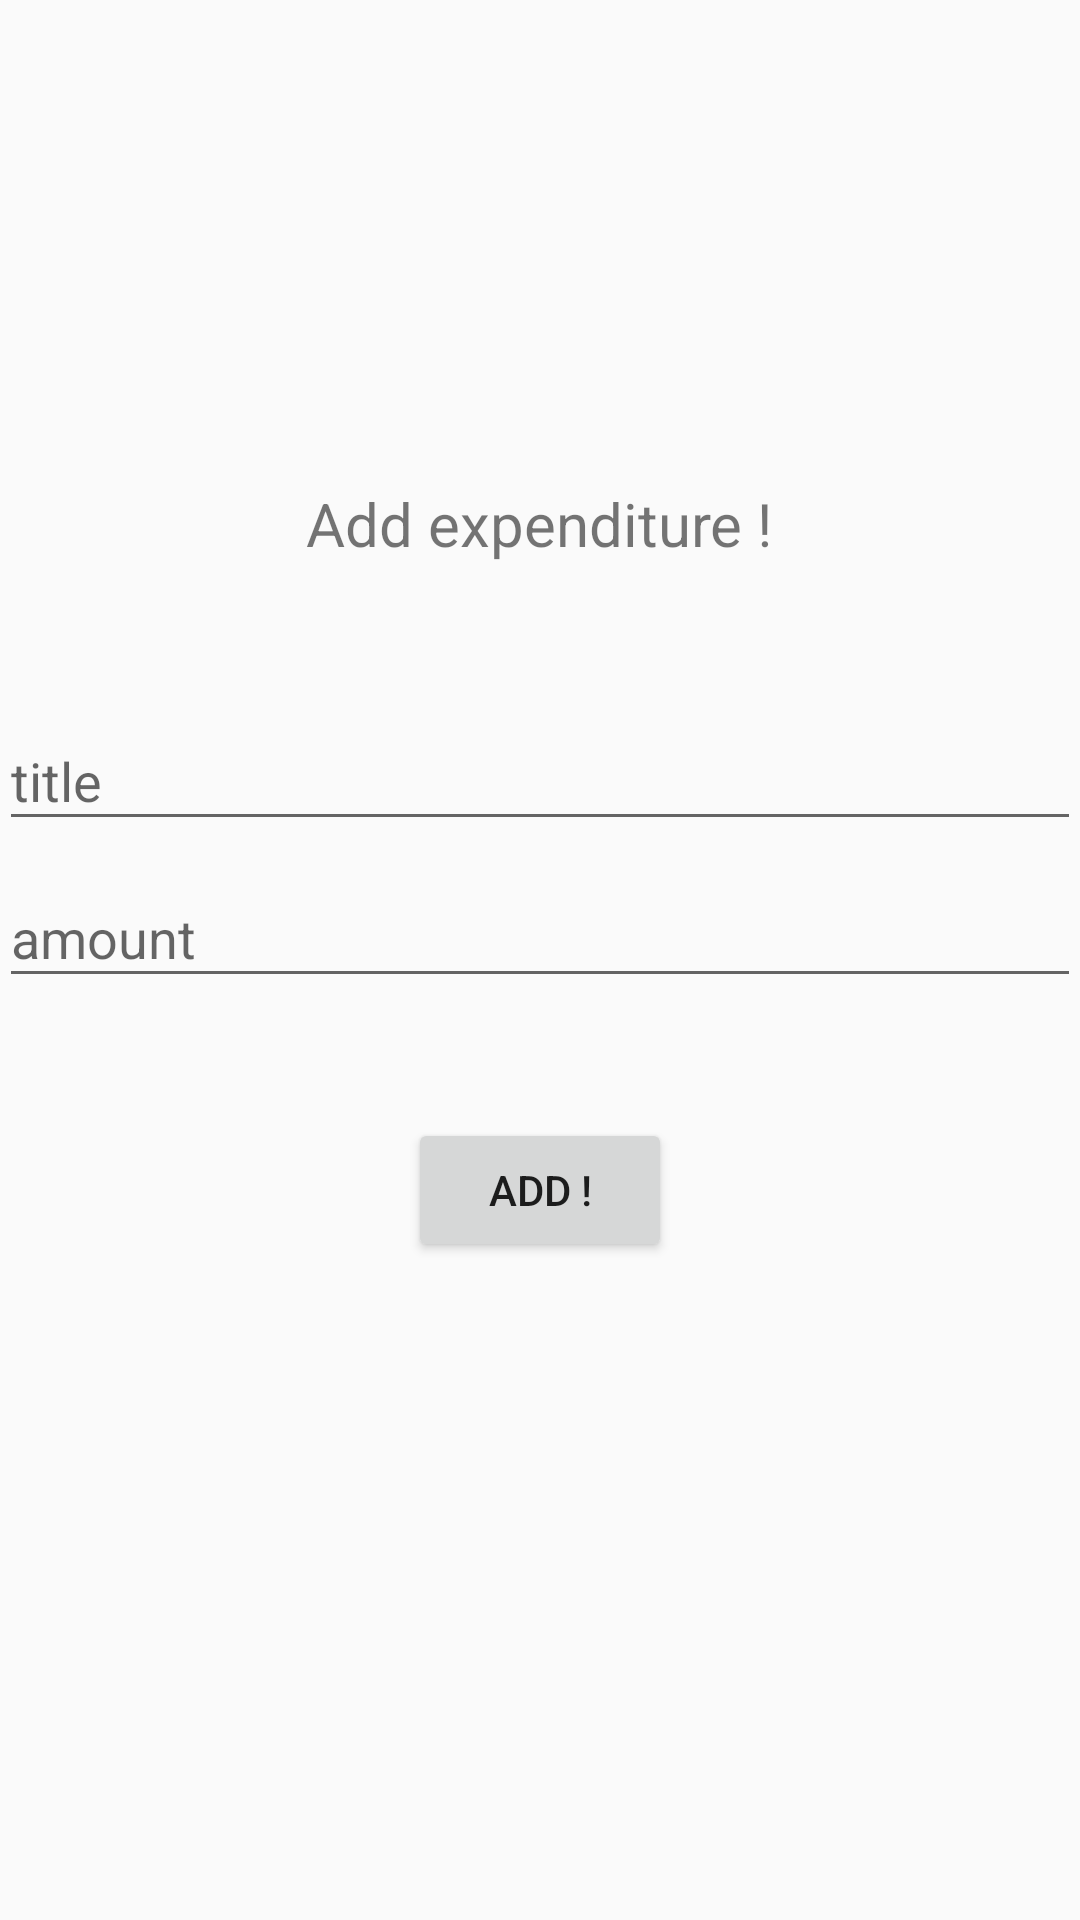

This screen was rendered from an Android layout file. Write that file and the resources it references.
<!-- AndroidManifest.xml: application theme AppTheme -->
<!-- res/layout/activity_add_expenditure.xml -->
<LinearLayout
    xmlns:android="http://schemas.android.com/apk/res/android"
    xmlns:tools="http://schemas.android.com/tools"
    android:layout_width="match_parent"
    android:layout_height="match_parent"
    android:orientation="vertical"
    android:gravity="center_vertical"
    android:paddingBottom="@dimen/activity_vertical_margin"
    android:paddingLeft="@dimen/activity_horizontal_margin"
    android:paddingRight="@dimen/activity_horizontal_margin"
    android:paddingTop="@dimen/activity_vertical_margin"
    tools:context=".LoginActivity">

    <TextView
        android:text="@string/AddExpenditure"
        android:textSize="20sp"
        android:layout_marginBottom="40dp"
        android:layout_width="wrap_content"
        android:layout_gravity="center_horizontal"
        android:layout_height="wrap_content" />

    <com.google.android.material.textfield.TextInputLayout
        android:id="@+id/activity_add_expenditure_title_til"
        android:layout_width="fill_parent"
        android:layout_height="wrap_content">

        <EditText
            android:id="@+id/activity_add_expenditure_title_input"
            android:inputType="text"
            android:singleLine="true"
            android:imeOptions="actionNext"
            android:layout_width="fill_parent"
            android:layout_height="wrap_content"
            android:hint="@string/title" />

    </com.google.android.material.textfield.TextInputLayout>


    <com.google.android.material.textfield.TextInputLayout
        android:id="@+id/activity_add_expenditure_amount_til"
        android:layout_width="fill_parent"
        android:layout_height="wrap_content">

        <EditText
            android:id="@+id/activity_add_expenditure_amount_input"
            android:inputType="numberDecimal"
            android:singleLine="true"
            android:imeOptions="actionNext"
            android:layout_width="fill_parent"
            android:layout_height="wrap_content"
            android:hint="@string/amount" />

    </com.google.android.material.textfield.TextInputLayout>

    <ScrollView
        android:id="@+id/spUsersListView"
        android:layout_width="match_parent"
        android:layout_height="wrap_content"
        android:layout_marginTop="20dp">

        <LinearLayout
            android:id="@+id/usrLayout"
            android:layout_width="wrap_content"
            android:layout_height="wrap_content"
            android:orientation="vertical" />

    </ScrollView>


    <Button
        android:id="@+id/activity_add_expenditure_add_button"
        android:layout_width="wrap_content"
        android:layout_height="wrap_content"
        android:layout_gravity="center_horizontal"
        android:layout_marginTop="20dp"
        android:text="@string/Add" />

    <ProgressBar
        android:id="@+id/activity_add_expenditure_pb_loader"
        android:layout_gravity="center_horizontal"
        android:layout_marginTop="10dp"
        android:visibility="invisible"
        android:layout_width="wrap_content"
        android:layout_height="wrap_content" />


</LinearLayout>
<!-- resources referenced by this layout -->
<resources>
  <string name="Add">Add !</string>
  <string name="AddExpenditure">Add expenditure !</string>
  <string name="amount">amount</string>
  <string name="title">title</string>
  <style name="AppTheme" parent="Theme.AppCompat.Light.DarkActionBar">
          
          <item name="colorPrimary">@color/colorPrimary</item>
          <item name="colorPrimaryDark">@color/colorPrimaryDark</item>
          <item name="colorAccent">@color/colorAccent</item>
      </style>
  <color name="colorPrimary">#303F9F</color>
  <color name="colorPrimaryDark">#2C3A8F</color>
  <color name="colorAccent">#D81B60</color>
</resources>
